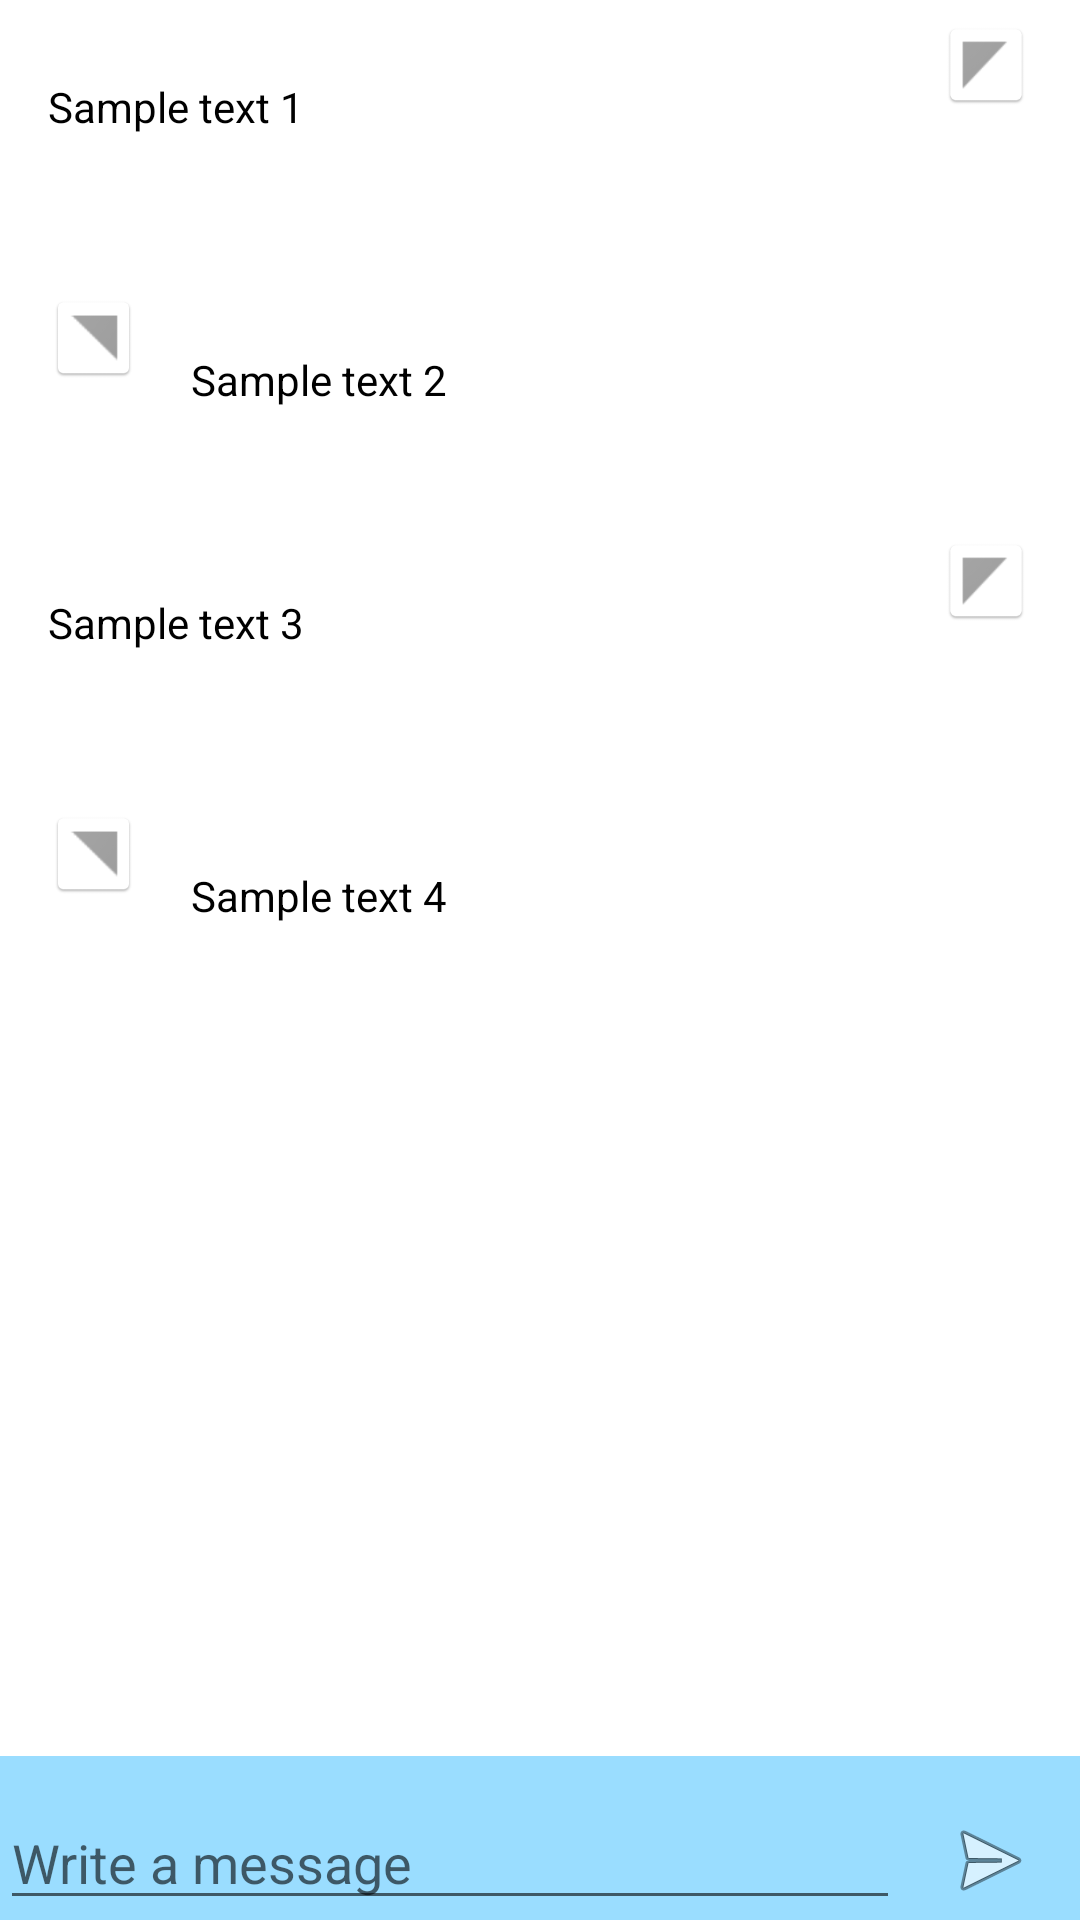

Layout XML and referenced resources for this Android screen:
<!-- AndroidManifest.xml: application theme Theme.ReminderApplication -->
<!-- res/layout/activity_chat.xml -->
<?xml version="1.0" encoding="utf-8"?>
<LinearLayout xmlns:android="http://schemas.android.com/apk/res/android"
    android:layout_width="match_parent"
    android:layout_height="match_parent"
    android:background="#ffffff"
    android:orientation="vertical">

    <ScrollView
        android:layout_width="match_parent"
        android:layout_height="wrap_content"
        android:layout_weight="20">

        <RelativeLayout
            android:layout_width="match_parent"
            android:layout_height="wrap_content">

            <LinearLayout
                android:id="@+id/layout1"
                android:layout_width="match_parent"
                android:layout_height="wrap_content"
                android:orientation="horizontal">

                <TextView
                    android:id="@+id/textView"
                    android:layout_width="wrap_content"
                    android:layout_height="wrap_content"
                    android:layout_marginTop="10dp"
                    android:layout_weight="6"
                    android:padding="16dp"
                    android:text="Sample text 1"
                    android:textColor="#000" />

                <ImageView
                    android:id="@+id/imageView"
                    android:layout_width="30dp"
                    android:layout_height="30dp"
                    android:layout_marginLeft="-15dp"
                    android:layout_marginTop="6.5dp"
                    android:layout_weight="1"
                    android:src="@drawable/ic_left_arrow" />

            </LinearLayout>

            <LinearLayout
                android:id="@+id/layout2"
                android:layout_width="match_parent"
                android:layout_height="wrap_content"
                android:layout_below="@+id/layout1"
                android:layout_marginTop="30dp"
                android:orientation="horizontal">

                <ImageView
                    android:id="@+id/imageView1"
                    android:layout_width="30dp"
                    android:layout_height="30dp"
                    android:layout_marginTop="6.5dp"
                    android:layout_marginRight="-15dp"
                    android:layout_weight="1"
                    android:src="@drawable/ic_right_arrow" />

                <TextView
                    android:id="@+id/textView1"
                    android:layout_width="wrap_content"
                    android:layout_height="wrap_content"
                    android:layout_marginTop="10dp"
                    android:layout_weight="6"
                    android:padding="16dp"
                    android:text="Sample text 2"
                    android:textColor="#000" />

            </LinearLayout>

            <LinearLayout
                android:id="@+id/layout3"
                android:layout_width="match_parent"
                android:layout_height="wrap_content"
                android:layout_below="@+id/layout2"
                android:layout_marginTop="20dp"
                android:orientation="horizontal">

                <TextView
                    android:id="@+id/textView3"
                    android:layout_width="wrap_content"
                    android:layout_height="wrap_content"
                    android:layout_marginTop="10dp"
                    android:layout_weight="6"
                    android:padding="16dp"
                    android:text="Sample text 3"
                    android:textColor="#000" />

                <ImageView
                    android:id="@+id/imageView4"
                    android:layout_width="30dp"
                    android:layout_height="30dp"
                    android:layout_marginLeft="-15dp"
                    android:layout_marginTop="6.5dp"
                    android:layout_weight="1"
                    android:src="@drawable/ic_left_arrow" />

            </LinearLayout>

            <LinearLayout
                android:id="@+id/layout4"
                android:layout_width="match_parent"
                android:layout_height="wrap_content"
                android:layout_below="@+id/layout3"
                android:layout_marginTop="30dp"
                android:orientation="horizontal">

                <ImageView
                    android:id="@+id/imageView7"
                    android:layout_width="30dp"
                    android:layout_height="30dp"
                    android:layout_marginTop="6.5dp"
                    android:layout_marginRight="-15dp"
                    android:layout_weight="1"
                    android:src="@drawable/ic_right_arrow" />

                <TextView
                    android:id="@+id/textView5"
                    android:layout_width="wrap_content"
                    android:layout_height="wrap_content"
                    android:layout_marginTop="10dp"
                    android:layout_weight="6"
                    android:padding="16dp"
                    android:text="Sample text 4"
                    android:textColor="#000" />
            </LinearLayout>
        </RelativeLayout>
    </ScrollView>

    <include
        layout="@layout/type_message_area"
        android:layout_width="match_parent"
        android:layout_height="wrap_content"
        android:layout_weight="1"
        android:gravity="bottom" />
</LinearLayout>
<!-- res/layout/type_message_area.xml (included above) -->
<?xml version="1.0" encoding="utf-8"?>
<LinearLayout xmlns:android="http://schemas.android.com/apk/res/android"
    android:layout_width="match_parent"
    android:layout_height="match_parent"
    android:background="#9ADDFF"
    android:gravity="bottom"
    android:orientation="horizontal">

    <EditText
        android:layout_width="match_parent"
        android:layout_height="wrap_content"
        android:layout_weight="1"
        android:textColor="@color/black"
        android:hint="Write a message" />

    <ImageView
        android:layout_width="match_parent"
        android:layout_height="wrap_content"
        android:layout_weight="5"
        android:padding="4dp"
        android:src="@android:drawable/ic_menu_send" />
</LinearLayout>
<!-- resources referenced by this layout -->
<resources>
  <color name="black">#000000</color>
  <!-- drawable ic_left_arrow: png bitmap (drawable-hdpi, 1575 bytes) -->
  <!-- drawable ic_right_arrow: png bitmap (drawable-hdpi, 1554 bytes) -->
  <style name="Theme.ReminderApplication" parent="Theme.MaterialComponents.DayNight.DarkActionBar">
          
          <item name="colorPrimary">@color/purple_500</item>
          <item name="colorPrimaryVariant">@color/purple_700</item>
          <item name="colorOnPrimary">@color/white</item>
          
          <item name="colorSecondary">@color/teal_200</item>
          <item name="colorSecondaryVariant">@color/teal_700</item>
          <item name="colorOnSecondary">@color/black</item>
          
          <item name="android:statusBarColor" tools:targetApi="l">?attr/colorPrimaryVariant</item>
          
      </style>
  <!-- not gathered from this repository: default colours our renderer supplied (Android Studio template values) -->
  <color name="purple_500">#FF6200EE</color>
  <color name="purple_700">#FF3700B3</color>
  <color name="teal_200">#FF03DAC5</color>
  <color name="teal_700">#FF018786</color>
  <color name="white">#FFFFFFFF</color>
</resources>
